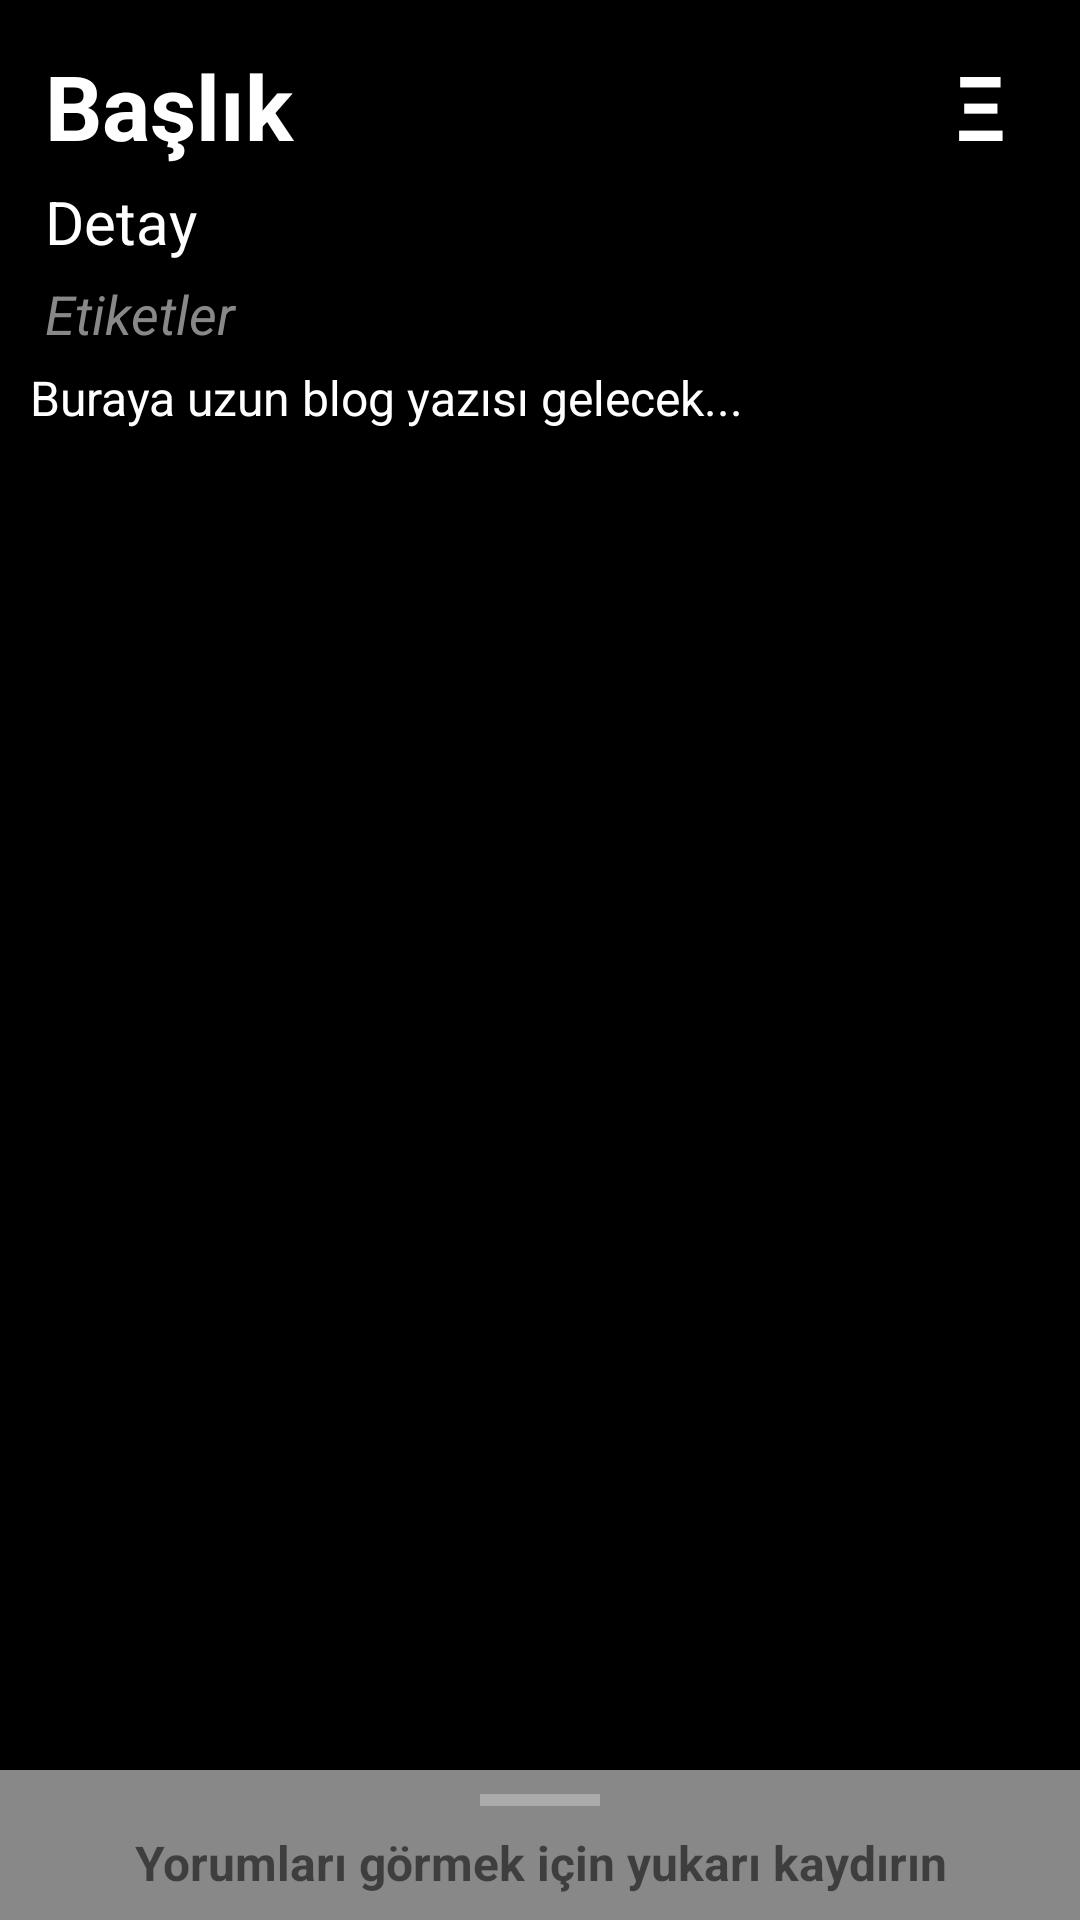

Layout XML and referenced resources for this Android screen:
<!-- AndroidManifest.xml: application theme Theme.YazılımBlog -->
<!-- res/layout/blog.xml -->
<androidx.coordinatorlayout.widget.CoordinatorLayout
    xmlns:android="http://schemas.android.com/apk/res/android"
    xmlns:app="http://schemas.android.com/apk/res-auto"
    android:layout_width="match_parent"
    android:layout_height="match_parent">

    
    <ScrollView
        android:id="@+id/scroll_blog_metin"
        android:layout_width="match_parent"
        android:layout_height="match_parent"
        android:fillViewport="true"
        android:background="@color/black"
        android:padding="10dp">

        <LinearLayout
            android:layout_width="match_parent"
            android:layout_height="match_parent"
            android:paddingBottom="60dp"
            android:orientation="vertical">

            
            <LinearLayout
                android:layout_width="match_parent"
                android:layout_height="wrap_content"
                android:orientation="horizontal">

                <TextView
                    android:id="@+id/blog_baslik"
                    android:layout_width="0dp"
                    android:layout_height="wrap_content"
                    android:layout_weight="1"
                    android:padding="5dp"
                    android:text="Başlık"
                    android:textAlignment="textStart"
                    android:textColor="@color/white"
                    android:textSize="30sp"
                    android:textStyle="bold" />

                <TextView
                    android:id="@+id/blog_secenekler"
                    android:layout_width="wrap_content"
                    android:layout_height="wrap_content"
                    android:text="Ξ  "
                    android:textAlignment="textStart"
                    android:textColor="@color/white"
                    android:textSize="30sp"
                    android:textStyle="bold" />
            </LinearLayout>

            
            <TextView
                android:id="@+id/blog_detay"
                android:layout_width="match_parent"
                android:layout_height="wrap_content"
                android:paddingLeft="5dp"
                android:paddingBottom="5dp"
                android:text="Detay"
                android:textColor="@color/white"
                android:textSize="20sp" />

            
            <TextView
                android:id="@+id/blog_etiketler"
                android:layout_width="match_parent"
                android:layout_height="wrap_content"
                android:paddingLeft="5dp"
                android:paddingBottom="5dp"
                android:text="Etiketler"
                android:textColor="#888888"
                android:textSize="18sp"
                android:textStyle="italic" />

            
            <TextView
                android:id="@+id/blog_metin"
                android:layout_width="match_parent"
                android:layout_height="wrap_content"
                android:text="Buraya uzun blog yazısı gelecek..."
                android:textColor="@color/white"
                android:textSize="16sp" />

        </LinearLayout>
    </ScrollView>

    
    <LinearLayout
        android:id="@+id/bottom_sheet"
        android:layout_width="match_parent"
        android:layout_height="match_parent"
        android:orientation="vertical"
        android:background="#888888"
        app:behavior_peekHeight="50dp"
        app:layout_behavior="com.google.android.material.bottomsheet.BottomSheetBehavior">

        
        <View
            android:layout_width="40dp"
            android:layout_height="4dp"
            android:layout_gravity="center"
            android:background="@android:color/darker_gray"
            android:layout_marginTop="8dp"
            android:layout_marginBottom="8dp"
            android:radius="2dp" />

        <TextView
            android:id="@+id/yorum_kaydir_text"
            android:layout_width="match_parent"
            android:layout_height="wrap_content"
            android:gravity="center"
            android:padding="0dp"
            android:text="Yorumları görmek için yukarı kaydırın"
            android:textSize="16sp"
            android:textStyle="bold" />

        
        <ListView
            android:id="@+id/yorumlar_list"
            android:layout_width="match_parent"
            android:layout_height="0dp"
            android:layout_weight="1"
            android:divider="@android:color/darker_gray"
            android:dividerHeight="1dp"
            android:padding="10dp"/>

        
        <TextView
            android:id="@+id/yorum_yok_text"
            android:layout_width="match_parent"
            android:layout_height="match_parent"
            android:gravity="center"
            android:padding="12dp"
            android:text="Yorum yok"
            android:textColor="@android:color/darker_gray"
            android:visibility="visible"/>
    </LinearLayout>


</androidx.coordinatorlayout.widget.CoordinatorLayout>
<!-- resources referenced by this layout -->
<resources>
  <color name="black">#FF000000</color>
  <color name="white">#FFFFFFFF</color>
  <style name="Theme.YazılımBlog" parent="Theme.MaterialComponents.DayNight.DarkActionBar">
          
          <item name="colorPrimary">@color/purple_500</item>
          <item name="colorPrimaryVariant">@color/purple_700</item>
          <item name="colorOnPrimary">@color/white</item>
          
          <item name="colorSecondary">@color/teal_200</item>
          <item name="colorSecondaryVariant">@color/teal_700</item>
          <item name="colorOnSecondary">@color/black</item>
          
          <item name="android:statusBarColor">?attr/colorPrimaryVariant</item>
          
      </style>
  <color name="purple_500">#FF6200EE</color>
  <color name="purple_700">#FF3700B3</color>
  <color name="teal_200">#FF03DAC5</color>
  <color name="teal_700">#FF018786</color>
</resources>
